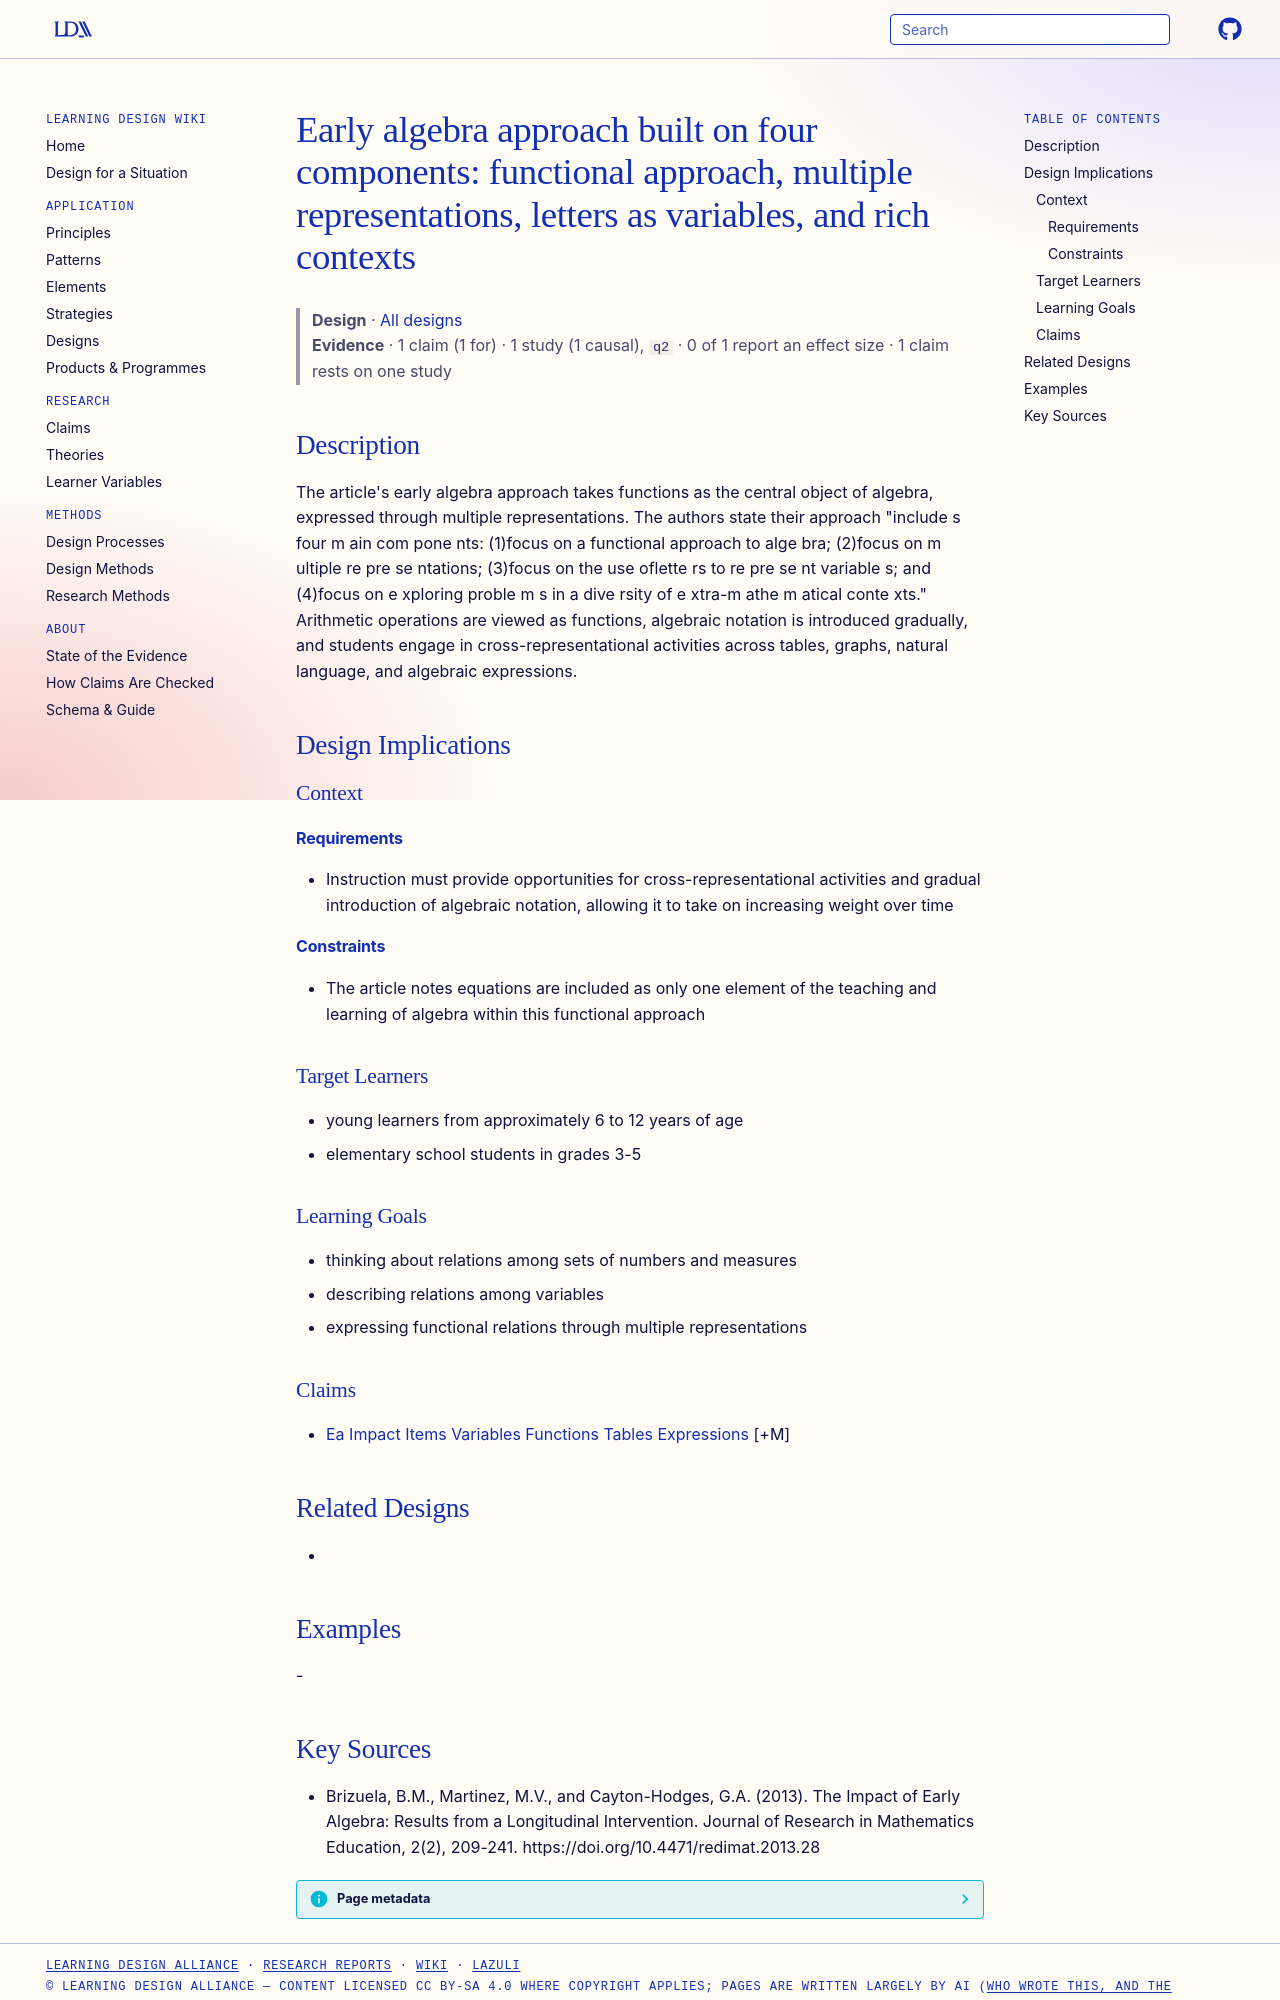

repository: Learning-Design-Alliance/learning-wiki · page: designs/early-algebra-four-component-functional-approach/index.html · generator: mkdocs

---
type: design
id: early-algebra-four-component-functional-approach
title: "Early algebra approach built on four components: functional approach, multiple representations, letters as variables, and rich contexts"
description: "The article's early algebra approach takes functions as the central object of algebra, expressed through multiple representations."
status: review
generated:
  by: "process:settle-candidates"
  at: 2026-11-02
sources:
  - id: brizuela-2013
    resource: "https://doi.org/10.4471/redimat.2013.28"
    title: "Brizuela, B.M., Martinez, M.V., and Cayton-Hodges, G.A. (2013). The Impact of Early Algebra: Results from a Longitudinal Intervention. Journal of Research in Mathematics Education, 2(2), 209-241. https://doi.org/10.4471/redimat.2013.28"
    author: Brizuela, B.M., Martinez, M.V., and Cayton-Hodges, G.A
---

# Early algebra approach built on four components: functional approach, multiple representations, letters as variables, and rich contexts

> **Design** · [All designs](index.md)
> **Evidence** · 1 claim (1 for) · 1 study (1 causal), `q2` · 0 of 1 report an effect size · 1 claim rests on one study

## Description
The article's early algebra approach takes functions as the central object of algebra, expressed through multiple representations. The authors state their approach "include s four m ain com pone nts: (1)focus on a functional approach to alge bra; (2)focus on m ultiple re pre se ntations; (3)focus on the use oflette rs to re pre se nt variable s; and (4)focus on e xploring proble m s in a dive rsity of e xtra-m athe m atical conte xts." Arithmetic operations are viewed as functions, algebraic notation is introduced gradually, and students engage in cross-representational activities across tables, graphs, natural language, and algebraic expressions.

## Design Implications

### Context
#### Requirements
- Instruction must provide opportunities for cross-representational activities and gradual introduction of algebraic notation, allowing it to take on increasing weight over time
#### Constraints
- The article notes equations are included as only one element of the teaching and learning of algebra within this functional approach

### Target Learners
- young learners from approximately 6 to 12 years of age
- elementary school students in grades 3-5

### Learning Goals
- thinking about relations among sets of numbers and measures
- describing relations among variables
- expressing functional relations through multiple representations

### Claims
- [Ea Impact Items Variables Functions Tables Expressions](../claims/ea-impact-items-variables-functions-tables-expressions.md) [+M]

## Related Designs
- 

## Examples
-
